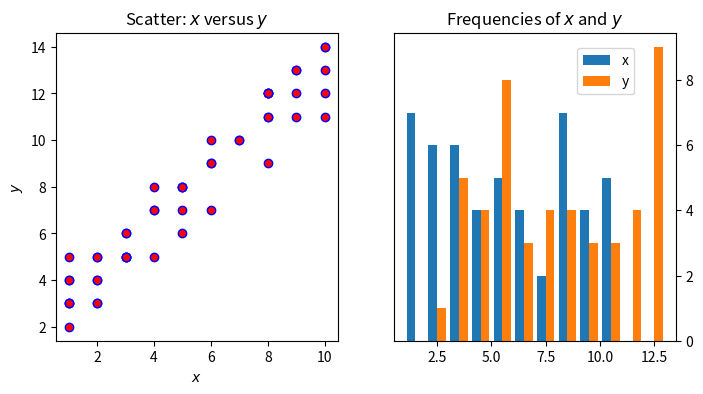

This figure's Python source:
import numpy as np
import matplotlib.pyplot as plt

x = np.random.randint(low=1, high=11, size=50)
y = x + np.random.randint(1, 5, size=x.size)
data = np.column_stack((x, y))

fig, (ax1, ax2) = plt.subplots(
    nrows=1, ncols=2,
    figsize=(8, 4)
)

ax1.scatter(x=x, y=y, marker='o', c='r', edgecolor='b')
ax1.set_title('Scatter: $x$ versus $y$')
ax1.set_xlabel('$x$')
ax1.set_ylabel('$y$')

ax2.hist(
    data, bins=np.arange(data.min(), data.max()),
    label=('x', 'y')
)

ax2.legend(loc=(0.65, 0.8))
ax2.set_title('Frequencies of $x$ and $y$')
ax2.yaxis.tick_right()

plt.show()